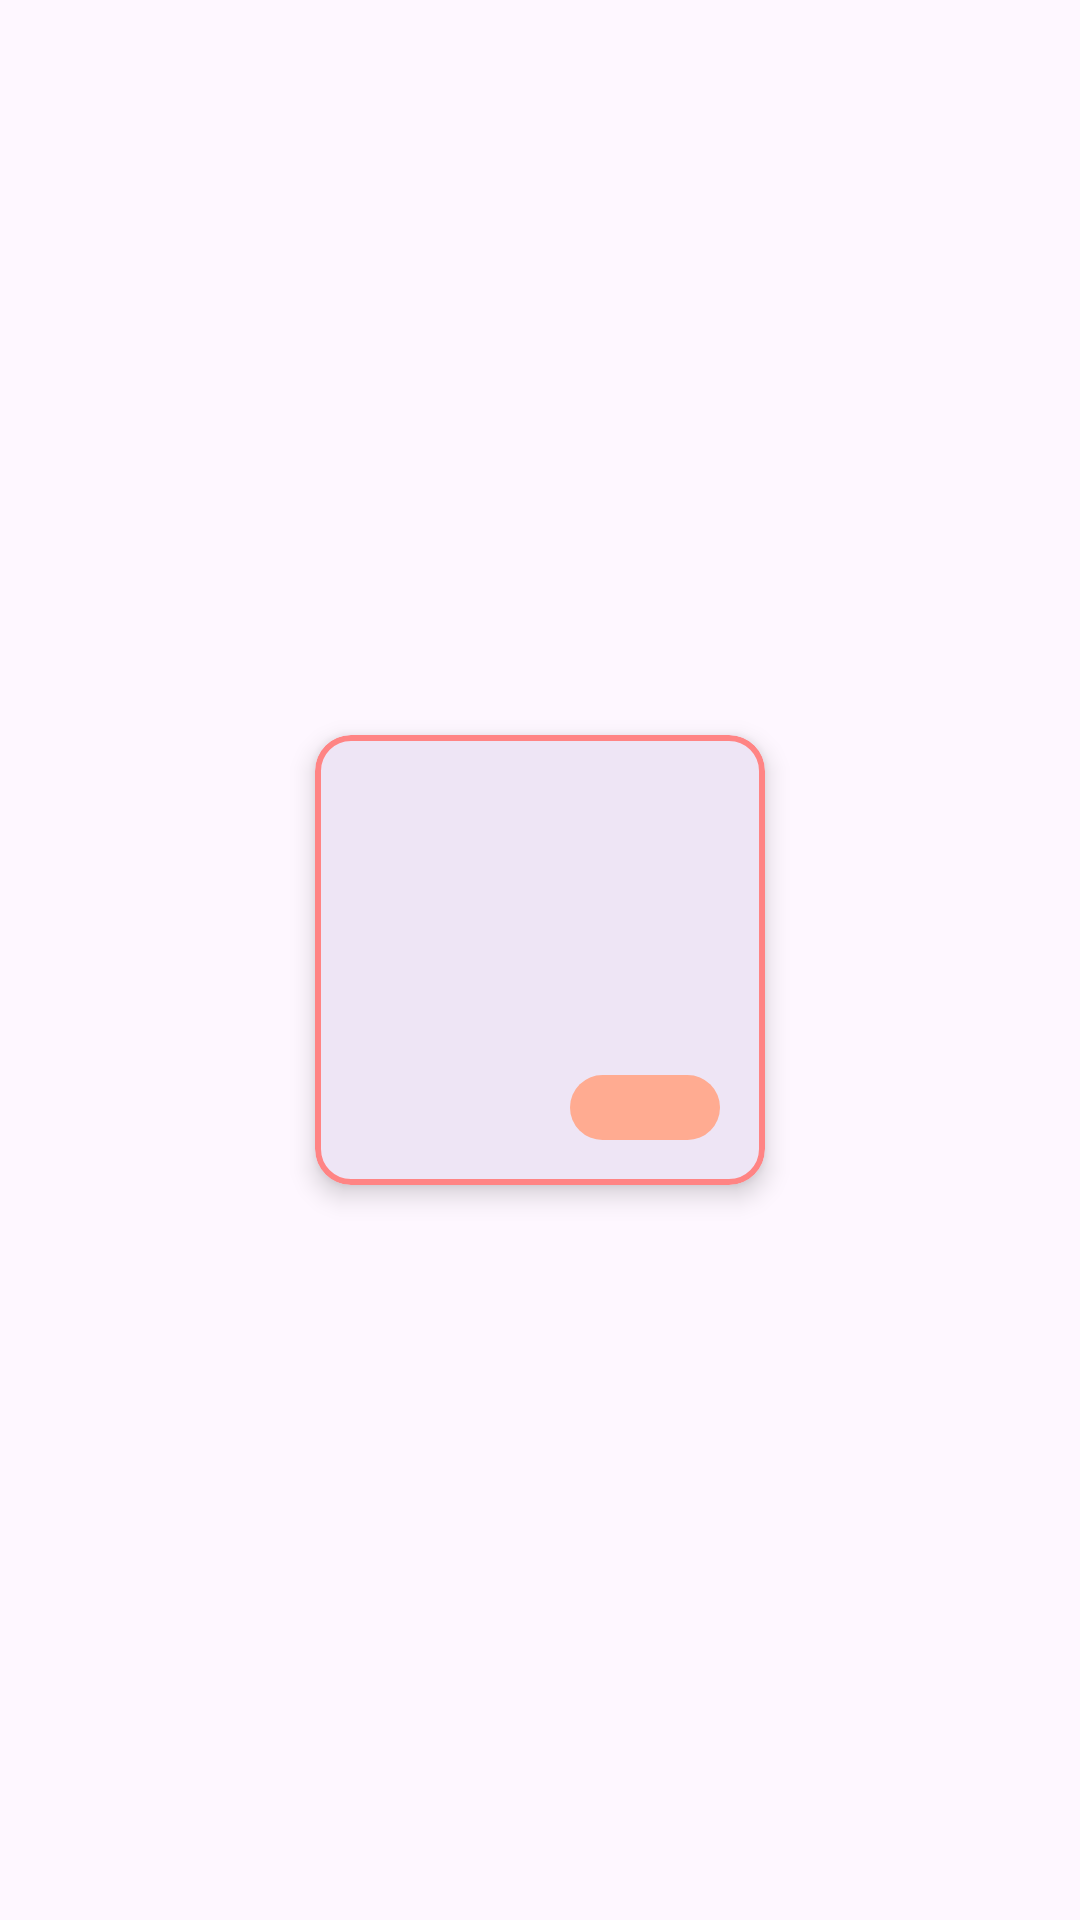

Here is an Android app screen rendered from its layout file. Give the layout XML and the strings, colors and styles it references.
<!-- AndroidManifest.xml: application theme Theme.BonAppetit -->
<!-- res/layout/yemek_kart_tasarim.xml -->
<?xml version="1.0" encoding="utf-8"?>
<androidx.constraintlayout.widget.ConstraintLayout xmlns:android="http://schemas.android.com/apk/res/android"
    xmlns:app="http://schemas.android.com/apk/res-auto"
    xmlns:tools="http://schemas.android.com/tools"
    android:id="@+id/yemek_kart"
    android:layout_width="175dp"
    android:layout_height="175dp"
    android:layout_margin="15dp">

    <com.google.android.material.card.MaterialCardView
        android:layout_width="wrap_content"
        android:layout_height="wrap_content"
        app:layout_constraintBottom_toBottomOf="parent"
        app:layout_constraintEnd_toEndOf="parent"
        app:layout_constraintStart_toStartOf="parent"
        app:strokeColor="#FF8484"
        app:strokeWidth="2dp"
        app:cardElevation="5dp"
        app:layout_constraintTop_toTopOf="parent">

        <androidx.constraintlayout.widget.ConstraintLayout
            android:layout_width="match_parent"
            android:layout_height="match_parent">

            <ImageView
                android:id="@+id/foodPhoto"
                android:layout_width="150dp"
                android:layout_height="150dp"
                app:layout_constraintStart_toStartOf="parent"
                app:layout_constraintTop_toTopOf="parent"
                tools:ignore="ContentDescription,ImageContrastCheck" />

            <TextView
                android:id="@+id/foodName"
                android:layout_width="wrap_content"
                android:layout_height="wrap_content"
                android:layout_marginTop="5dp"
                android:layout_marginLeft="10dp"
                android:maxLines="2"
                android:textColor="@color/white"
                android:textSize="20sp"
                android:textStyle="bold"
                app:layout_constraintStart_toStartOf="@+id/foodPhoto"
                app:layout_constraintTop_toTopOf="@+id/foodPhoto"
                tools:ignore="RtlHardcoded" />

            <TextView
                android:id="@+id/foodPrice"
                android:layout_width="wrap_content"
                android:layout_height="wrap_content"
                android:layout_margin="15dp"
                android:background="@drawable/food_card_price_background"
                android:textAlignment="center"
                android:textSize="16sp"
                android:textStyle="bold"
                app:layout_constraintBottom_toBottomOf="@+id/foodPhoto"
                app:layout_constraintEnd_toEndOf="@+id/foodPhoto" />
        </androidx.constraintlayout.widget.ConstraintLayout>

    </com.google.android.material.card.MaterialCardView>

</androidx.constraintlayout.widget.ConstraintLayout>
<!-- resources referenced by this layout -->
<resources>
  <color name="white">#FFFFFFFF</color>
  <!-- drawable food_card_price_background (drawable) -->
  <shape xmlns:android="http://schemas.android.com/apk/res/android">
      <solid android:color="#FFAB91" />
      <corners
          android:topLeftRadius="90dp"
          android:topRightRadius="90dp"
          android:bottomLeftRadius="90dp"
          android:bottomRightRadius="90dp"
          />
      <size
          android:height="20dp"
          android:width="50dp"/>
  </shape>
  <style name="Theme.BonAppetit" parent="Base.Theme.BonAppetit" />
  <style name="Base.Theme.BonAppetit" parent="Theme.Material3.Light.NoActionBar">
          
          
          <item name="android:statusBarColor">@color/primaryColor</item>
          <item name="android:textColorHint">@color/black</item>
      </style>
  <color name="primaryColor">#ea004b</color>
  <color name="black">#FF000000</color>
</resources>
